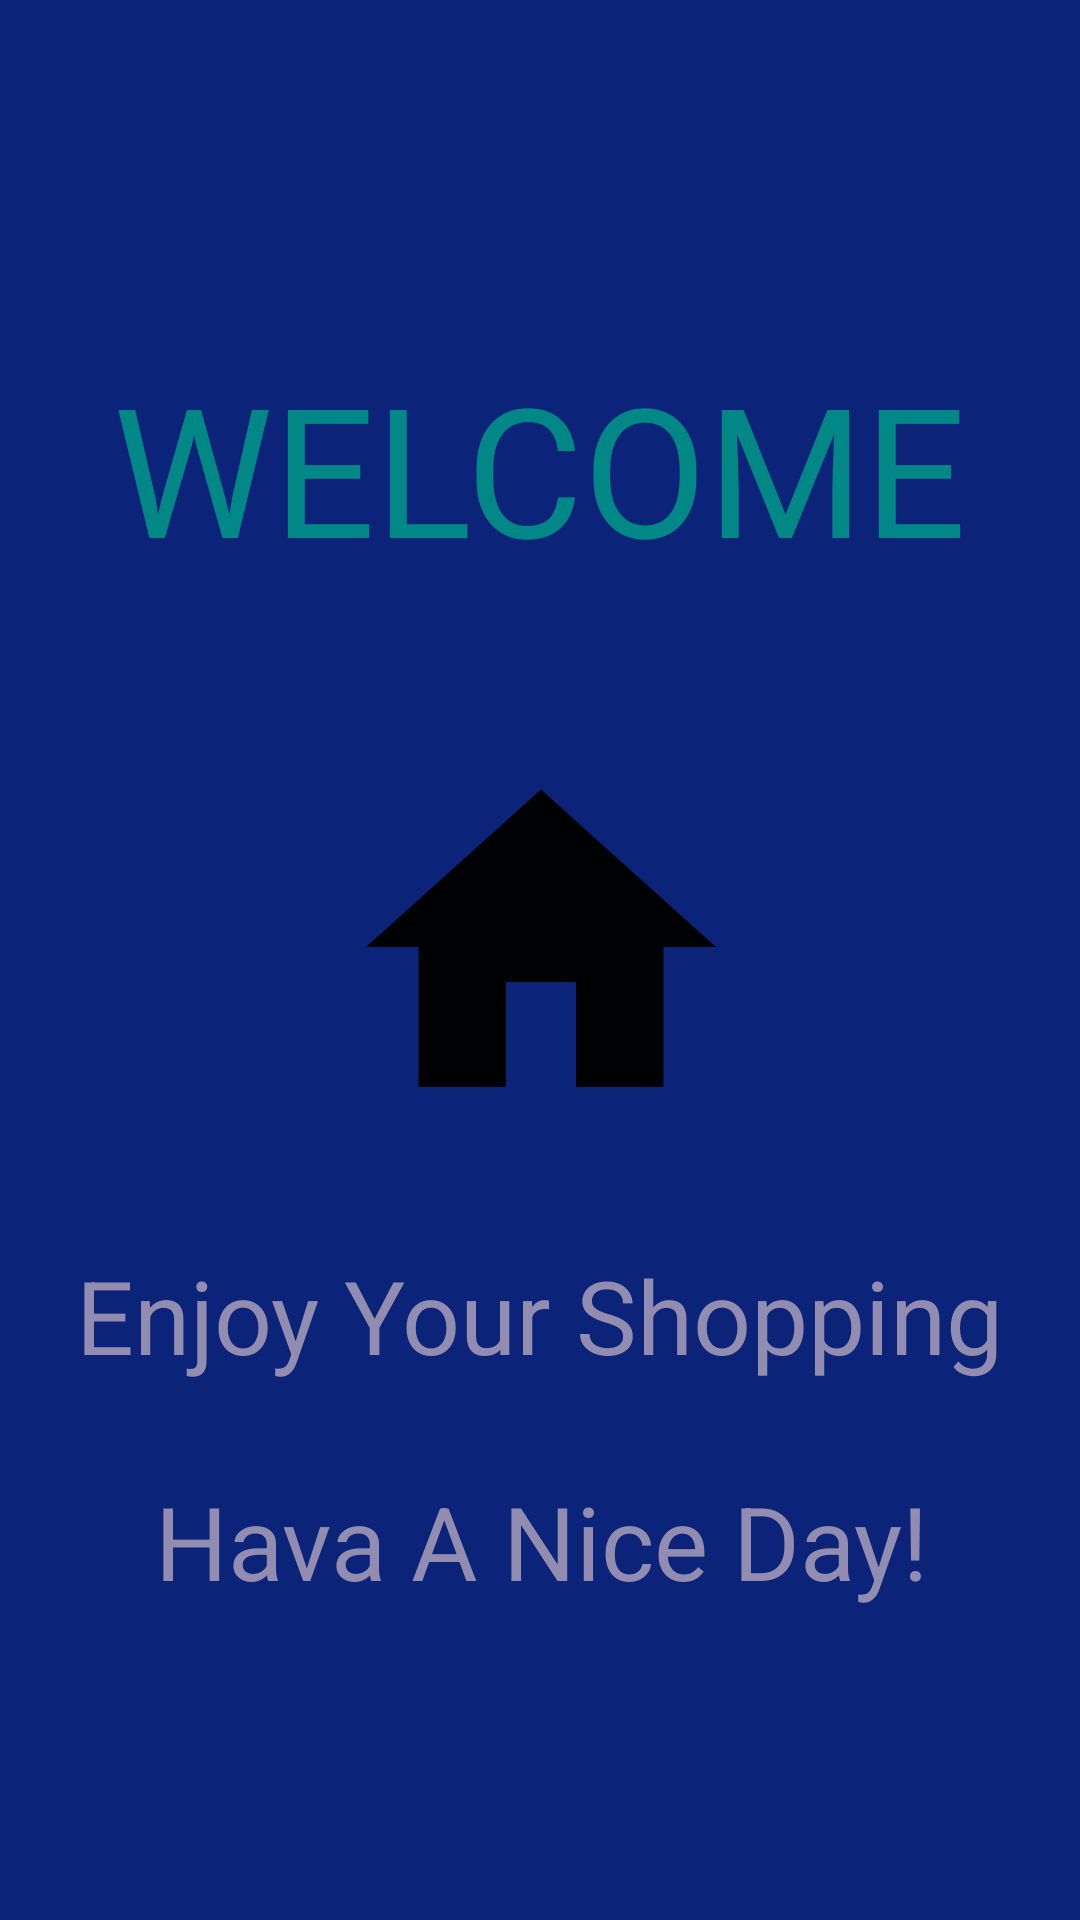

Android layout source for this screen:
<!-- AndroidManifest.xml: application theme Theme.MyApplication_labExam3 -->
<!-- res/layout/fragment_home.xml -->
<?xml version="1.0" encoding="utf-8"?>
<androidx.constraintlayout.widget.ConstraintLayout xmlns:android="http://schemas.android.com/apk/res/android"
    xmlns:app="http://schemas.android.com/apk/res-auto"
    xmlns:tools="http://schemas.android.com/tools"
    android:layout_width="match_parent"
    android:layout_height="match_parent"
    android:background="@color/blue"
    tools:context=".HomeFragment">

    <TextView
        android:id="@+id/textView"
        android:layout_width="wrap_content"
        android:layout_height="wrap_content"
        android:layout_marginTop="100dp"
        android:text="@string/welcome"
        android:textColor="@color/skyblue"
        android:textSize="60sp"
        app:layout_constraintBottom_toBottomOf="parent"
        app:layout_constraintEnd_toEndOf="parent"
        app:layout_constraintHorizontal_bias="0.498"
        app:layout_constraintStart_toStartOf="parent"
        app:layout_constraintTop_toTopOf="parent"
        app:layout_constraintVertical_bias="0.034" />

    <ImageView
        android:id="@+id/imageView2"
        android:layout_width="161dp"
        android:layout_height="140dp"
        android:layout_marginTop="50dp"
        android:src="@drawable/baseline_home_24"
        app:layout_constraintEnd_toEndOf="parent"
        app:layout_constraintHorizontal_bias="0.5"
        app:layout_constraintStart_toStartOf="parent"
        app:layout_constraintTop_toBottomOf="@+id/textView" />

    <TextView
        android:id="@+id/textView3"
        android:layout_width="wrap_content"
        android:layout_height="wrap_content"
        android:layout_marginTop="30dp"
        android:text="@string/message1"
        android:textColor="@color/purple"
        android:textSize="34sp"
        app:layout_constraintEnd_toEndOf="parent"
        app:layout_constraintHorizontal_bias="0.5"
        app:layout_constraintStart_toStartOf="parent"
        app:layout_constraintTop_toBottomOf="@+id/imageView2" />

    <TextView
        android:id="@+id/textView4"
        android:layout_width="wrap_content"
        android:layout_height="wrap_content"
        android:layout_marginTop="30dp"
        android:text="@string/message2"
        android:textColor="@color/purple"
        android:textSize="34sp"
        app:layout_constraintEnd_toEndOf="parent"
        app:layout_constraintHorizontal_bias="0.505"
        app:layout_constraintStart_toStartOf="parent"
        app:layout_constraintTop_toBottomOf="@+id/textView3" />
</androidx.constraintlayout.widget.ConstraintLayout>
<!-- resources referenced by this layout -->
<resources>
  <color name="blue">#0B2378</color>
  <color name="purple">#938CB1</color>
  <color name="skyblue">#018786</color>
  <!-- drawable baseline_home_24 (drawable) -->
  <vector android:height="100dp" android:tint="#000102"
      android:viewportHeight="24" android:viewportWidth="24"
      android:width="100dp" xmlns:android="http://schemas.android.com/apk/res/android">
      <path android:fillColor="@android:color/white" android:pathData="M10,20v-6h4v6h5v-8h3L12,3 2,12h3v8z"/>
  </vector>
  <string name="message1">Enjoy Your Shopping</string>
  <string name="message2">Hava A Nice Day!</string>
  <string name="welcome">WELCOME</string>
  <style name="Theme.MyApplication_labExam3" parent="Base.Theme.MyApplication_labExam3" />
  <style name="Base.Theme.MyApplication_labExam3" parent="Theme.Material3.DayNight.NoActionBar">
          
          
      </style>
</resources>
